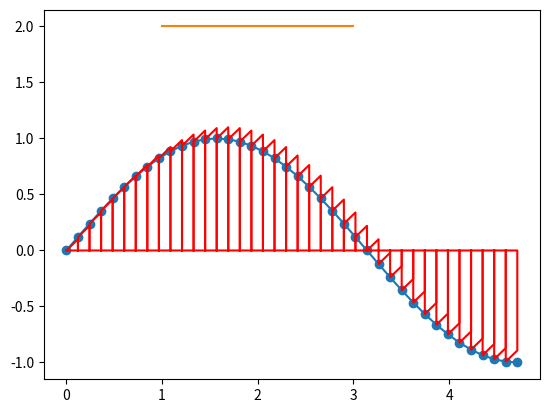

This chart was generated by the following Python code:
import numpy as np
import matplotlib.pyplot as plt

xmin = 0
xmax = 3*np.pi/2
nbx = 40
nbi = nbx - 1 # nombre d'intervalles

x = np.linspace(xmin, xmax, nbx)
y = np.sin(x)
plt.plot(x,y,"o-")

integrale = 0
for i in range(nbi):
    integrale = integrale + y[i]*(x[i+1]-x[i])
    # dessin du rectangle
    x_rect = [x[i], x[i], x[i+1], x[i+1], x[i]] # abscisses des sommets
    y_rect = [0   , y[i], y[i]+0.1  , 0     , 0   ] # ordonnees des sommets
    plt.plot(x_rect, y_rect,"r")
print("integrale =", integrale)
data = [
    [1, 2],
    [3, 2],
]

x, y = zip(*data)
plt.plot(x, y)
plt.show()

# https://www.math.ubc.ca/~pwalls/math-python/integration/trapezoid-rule/
